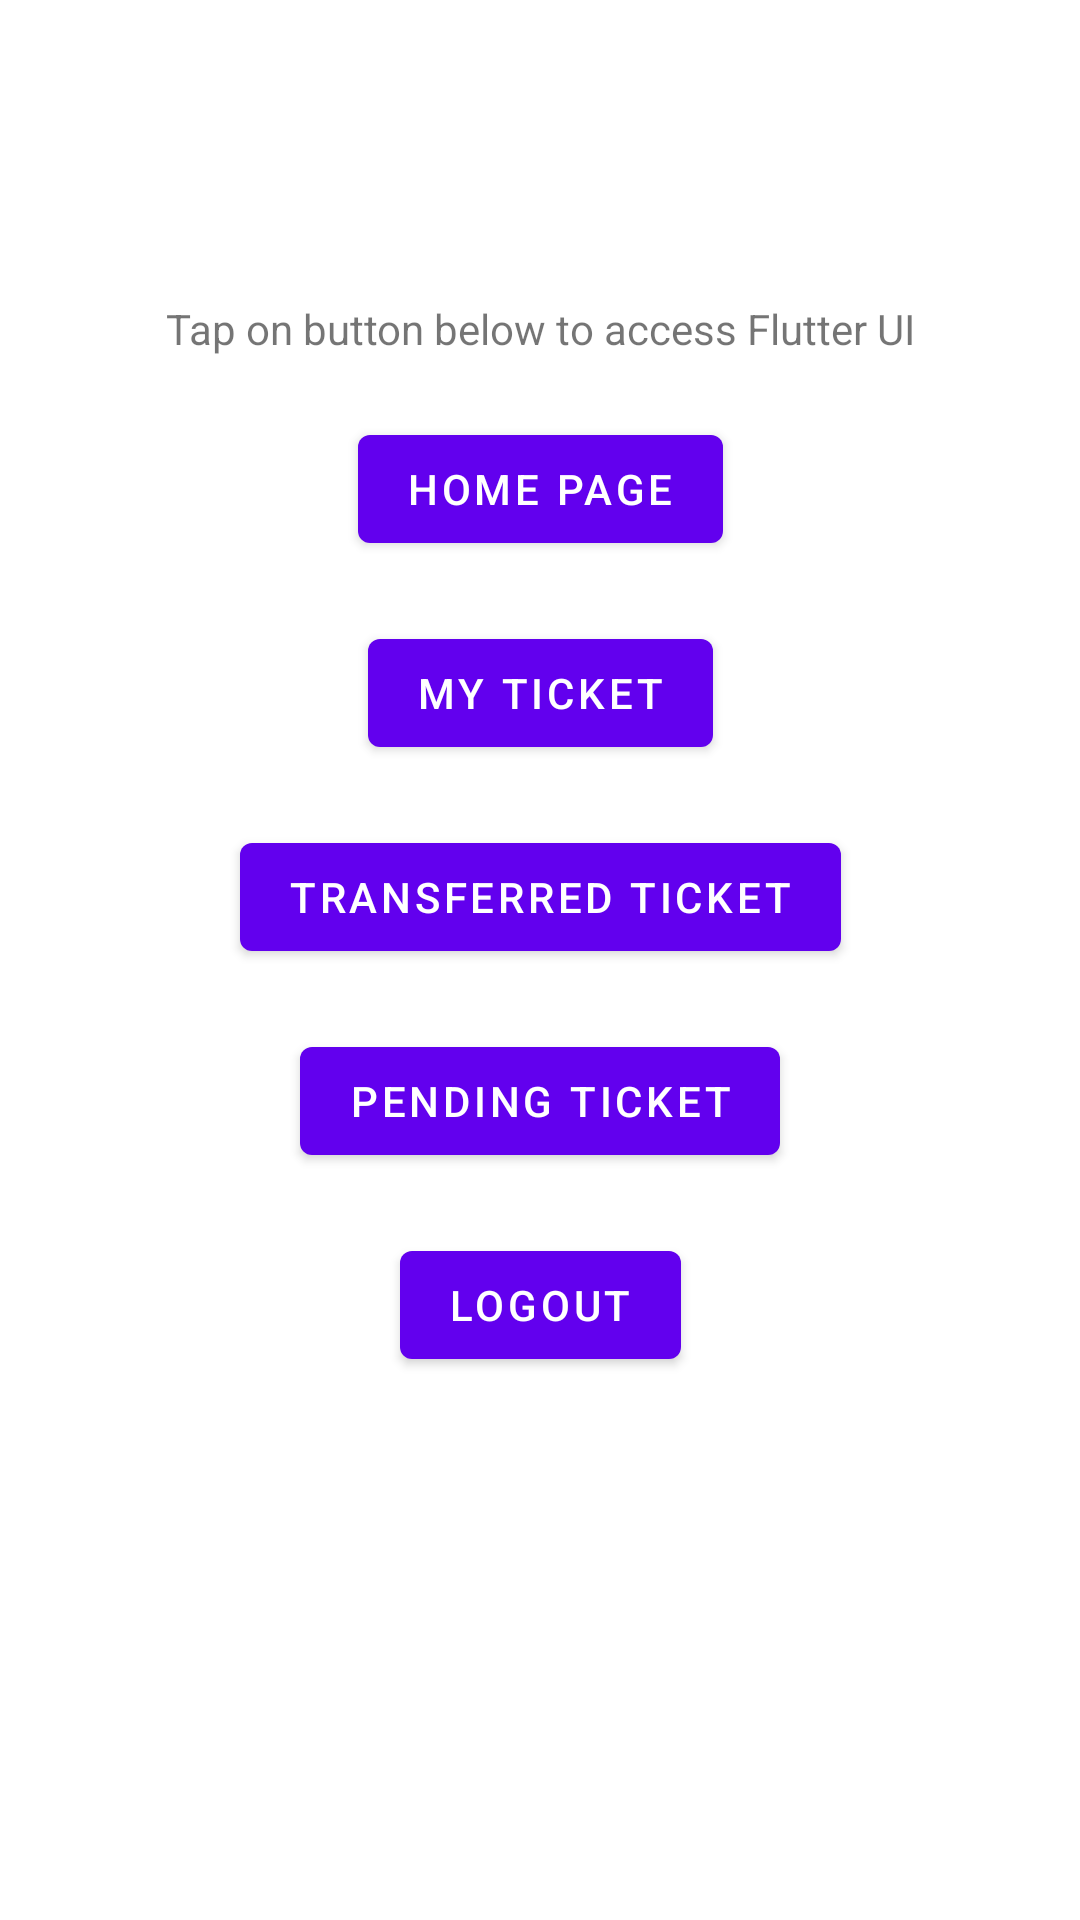

Reconstruct the res/layout file that produces this screen, plus the resources it refers to.
<!-- AndroidManifest.xml: application theme Theme.ExampleAndroid -->
<!-- res/layout/fragment_matches.xml -->
<?xml version="1.0" encoding="utf-8"?>
<androidx.constraintlayout.widget.ConstraintLayout
    xmlns:android="http://schemas.android.com/apk/res/android"
    xmlns:app="http://schemas.android.com/apk/res-auto"
    xmlns:tools="http://schemas.android.com/tools"
    android:layout_width="match_parent"
    android:layout_height="match_parent"
    tools:context=".ui.fragment.MatchesFragment">

    <FrameLayout
        android:id="@+id/content_frame"
        android:layout_width="match_parent"
        android:layout_height="match_parent"
        android:layout_below="@id/textView"
        android:layout_marginTop="0dp" />

    <TextView
        android:id="@+id/textView"
        android:layout_width="wrap_content"
        android:layout_height="wrap_content"
        android:layout_marginTop="100dp"
        android:text="Tap on button below to access Flutter UI"
        app:layout_constraintLeft_toLeftOf="parent"
        app:layout_constraintRight_toRightOf="parent"
        app:layout_constraintTop_toTopOf="parent" />

    <Button
        android:id="@+id/home"
        android:layout_width="wrap_content"
        android:layout_height="wrap_content"
        android:text="Home Page"
        android:layout_marginTop="20dp"
        app:layout_constraintLeft_toLeftOf="parent"
        app:layout_constraintRight_toRightOf="parent"
        app:layout_constraintTop_toBottomOf="@id/textView" />

    <Button
        android:id="@+id/myTicket"
        android:layout_width="wrap_content"
        android:layout_height="wrap_content"
        android:text="My Ticket"
        android:layout_marginTop="20dp"
        app:layout_constraintLeft_toLeftOf="parent"
        app:layout_constraintRight_toRightOf="parent"
        app:layout_constraintTop_toBottomOf="@id/home" />

    <Button
        android:id="@+id/transferredTicket"
        android:layout_width="wrap_content"
        android:layout_height="wrap_content"
        android:text="Transferred Ticket"
        android:layout_marginTop="20dp"
        app:layout_constraintLeft_toLeftOf="parent"
        app:layout_constraintRight_toRightOf="parent"
        app:layout_constraintTop_toBottomOf="@id/myTicket" />

    <Button
        android:id="@+id/pendingTicket"
        android:layout_width="wrap_content"
        android:layout_height="wrap_content"
        android:text="Pending Ticket"
        android:layout_marginTop="20dp"
        app:layout_constraintLeft_toLeftOf="parent"
        app:layout_constraintRight_toRightOf="parent"
        app:layout_constraintTop_toBottomOf="@id/transferredTicket" />

    <Button
        android:id="@+id/logout"
        android:layout_width="wrap_content"
        android:layout_height="wrap_content"
        android:text="Logout"
        android:layout_marginTop="20dp"
        app:layout_constraintLeft_toLeftOf="parent"
        app:layout_constraintRight_toRightOf="parent"
        app:layout_constraintTop_toBottomOf="@id/pendingTicket" />

    <androidx.constraintlayout.widget.ConstraintLayout
        android:visibility="gone"
        android:id="@+id/splashscreen"
        android:layout_width="match_parent"
        android:layout_height="match_parent"
        android:translationZ="90dp"
        app:layout_constraintBottom_toBottomOf="parent"
        app:layout_constraintEnd_toEndOf="parent"
        app:layout_constraintStart_toStartOf="parent"
        app:layout_constraintTop_toTopOf="parent">
        <RelativeLayout
            android:layout_width="match_parent"
            android:layout_height="match_parent"
            android:background="@android:color/darker_gray"
            app:layout_constraintBottom_toBottomOf="parent"
            app:layout_constraintEnd_toEndOf="parent"
            app:layout_constraintStart_toStartOf="parent"
            app:layout_constraintTop_toTopOf="parent"
            />
        <TextView
            android:layout_width="wrap_content"
            android:layout_height="wrap_content"
            android:text="Loading"
            android:layout_marginTop="-100dp"
            app:layout_constraintBottom_toBottomOf="parent"
            app:layout_constraintLeft_toLeftOf="parent"
            app:layout_constraintRight_toRightOf="parent"
            app:layout_constraintTop_toTopOf="parent" />
        <ProgressBar
            android:layout_width="50dp"
            android:layout_height="50dp"
            app:layout_constraintBottom_toBottomOf="parent"
            app:layout_constraintEnd_toEndOf="parent"
            app:layout_constraintStart_toStartOf="parent"
            app:layout_constraintTop_toTopOf="parent"/>

    </androidx.constraintlayout.widget.ConstraintLayout>>

</androidx.constraintlayout.widget.ConstraintLayout>
<!-- resources referenced by this layout -->
<resources>
  <style name="Theme.ExampleAndroid" parent="Theme.MaterialComponents.DayNight.DarkActionBar">
          
          <item name="colorPrimary">@color/purple_500</item>
          <item name="colorPrimaryVariant">@color/purple_700</item>
          <item name="colorOnPrimary">@color/white</item>
          
          <item name="colorSecondary">@color/teal_200</item>
          <item name="colorSecondaryVariant">@color/teal_700</item>
          <item name="colorOnSecondary">@color/black</item>
          
          <item name="android:statusBarColor" tools:targetApi="l">?attr/colorPrimaryVariant</item>
          
      </style>
  <!-- not gathered from this repository: default colours our renderer supplied (Android Studio template values) -->
  <color name="purple_500">#FF6200EE</color>
  <color name="purple_700">#FF3700B3</color>
  <color name="teal_200">#FF03DAC5</color>
  <color name="teal_700">#FF018786</color>
  <color name="black">#FF000000</color>
  <color name="white">#FFFFFFFF</color>
</resources>
